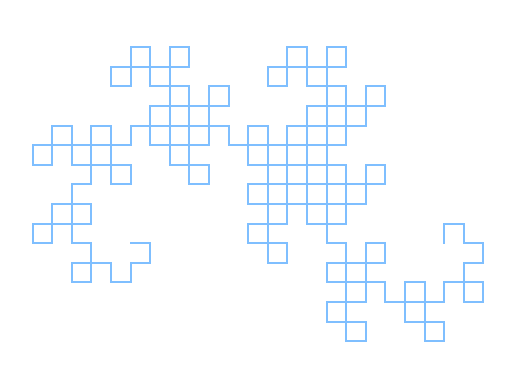
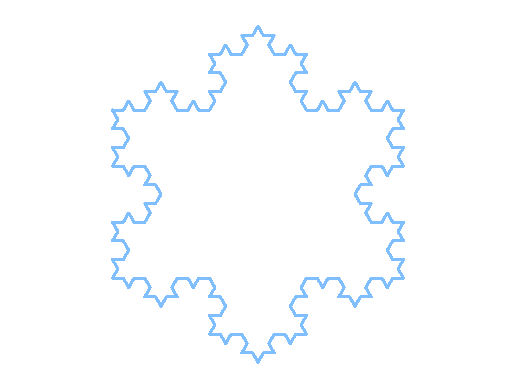
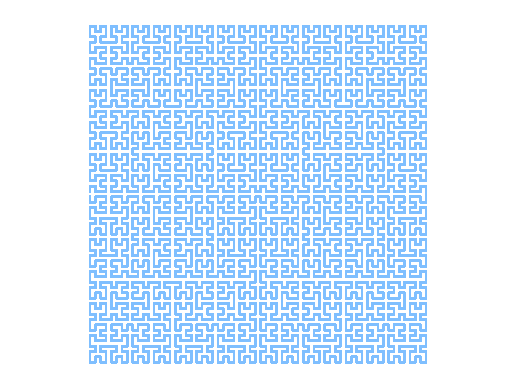

Recreate these plots in Python, in order.
#!/usr/bin/python3

"""FRACTALS: LINDENMAYER SYSTEM"""


import numpy as np
import matplotlib.pyplot as plt


PRECISION = np.float32


def calc_rot_matrix(angle):
    """
    Input:

    angle -- integer or float number
          -- rotation angle in radians
          -- positive number gives counter-clockwise direction of rotation (turns left)
          -- negative number gives clockwise direction of rotation (turns right)


    Returns 2x2 numpy array of floats, a 2D rotation matrix.
    """

    return np.array([[np.cos(angle), -np.sin(angle)],
                     [np.sin(angle), np.cos(angle)]], dtype=PRECISION)


def generate_pattern(lvl, states, rewrite_rules):
    """
    Inputs:

    lvl -- integer number
        -- the number of times (iterations) rewrite rules will be applied

    states -- string, the initial state (axiom) of the system

    rewrite_rules -- dictionary
                  -- keys (character) -> symbols
                  -- values (string) -> replacement rules


    Returns string of symbols.
    """

    # In each iteration: check every character in states, replace valid symbol
    # with rewrite rule or copy character, and update states
    for _ in range(lvl + 1):
        states = ''.join([rewrite_rules.get(symbol, symbol) for symbol in states])

    # Clean states form rewrite rule flags/symbols
    drawing_rules = 'F+-'
    states = ''.join([symbol for symbol in states if symbol in drawing_rules])

    return states


def generate_points(alpha, theta, length, states):
    """
    Inputs:

    alpha -- integer or float number
          -- angle (in degrees) between the positive x axis
             and initial displacement vector

    theta -- integer or float number
          -- angle (in degrees) of a single rotation

    length -- integer or float number
           -- length of a displacement vector for one step

    states -- string of symbols


    Retrurns numpy array of coordinates of points on a plane.


    Notes:

    -- Initial displacement vector starting point is allways
       in the origin of the coordinate system.

    -- Only character F in states (alphabet) generates a new point.
    """

    # Convert angles from degrees to radians
    alpha = np.radians(alpha)
    theta = np.radians(theta)

    # Displacement vector, 2x1 numpy array
    vec = np.array([[np.cos(alpha)], [np.sin(alpha)]], dtype=PRECISION)
    vec_len = np.sqrt(vec[0] ** 2 + vec[1] ** 2)
    vec = vec / vec_len * length

    # Rotation matrices for positive and negative angles
    rot_left = calc_rot_matrix(theta)
    rot_right = calc_rot_matrix(-theta)

    # Container to store xy components/coordinates of points on a plane
    points = np.zeros((2, states.count('F') + 1), dtype=PRECISION)

    point_index = 1

    for st in states:
        if st == '+':
            vec = np.dot(rot_right, vec)
        elif st == '-':
            vec = np.dot(rot_left, vec)
        else:
            points[:, point_index] = points[:, point_index - 1] + vec[:, 0]
            point_index += 1

    return points


def lindemayer(lvl, length, init_angle, angle, init_state,
               title='LINDENMAYER FRACTAL', color='#0080FF', **rewrite_rules):
    """
    Inputs:

    lvl -- integer number
        -- the number of times (iterations) rewrite rules will be applied

    length -- integer or float number
           -- length of a displacement vector of each step

    init_angle -- integer or float number
               -- initial angle (in degrees) measured from the positive x axis

    angle -- integer or float number
          -- angle (in degrees) of a single rotation
          -- positive number gives counter-clockwise direction of rotation (turns left)
          -- negative number gives clockwise direction of rotation (turns right)

    init_state -- string, the initial state (axiom) of the system

    title -- string, title of the plot

    color -- string, valid matplotlib color

    rewrite_rules -- keyword arguments
                  -- keys (character) hold flags/symbols
                  -- values (string) hold rules for production/replacement


    Displays the plot of calculated sequence of points.


    This function does not return any value.
    """

    states = generate_pattern(lvl, init_state, rewrite_rules)
    points = generate_points(init_angle, angle, length, states)

    plt.figure(num=title, facecolor='white')

    plt.axis('equal')
    plt.axis('off')

    plot_options = {
        'color': color,
        'alpha': 0.5,
        'linestyle': '-',
        'linewidth': 1.3,
        'marker': '',
        'antialiased': False,
    }

    plt.plot(points[0, :], points[1, :], **plot_options)
    plt.show()


def heighway_dragon(lvl, length=1, init_angle=0, angle=90):
    lindemayer(lvl, length, init_angle, angle, 'FX', 'HEIGHWAY DRAGON',
               X='X+YF+', Y='-FX-Y')


def twin_dragon(lvl, length=1, init_angle=0, angle=90):
    lindemayer(lvl, length, init_angle, angle, 'FX+FX+', 'TWIN DRAGON',
               X='X+YF', Y='FX-Y')


def tetra_dragon(lvl, length=1, init_angle=0, angle=120):
    lindemayer(lvl, length, init_angle, angle, 'F', 'TETRA DRAGON',
               F='F+F-F')


def levy_dragon(lvl, length=1, init_angle=90, angle=45):
    lindemayer(lvl, length, init_angle, angle, 'F', 'LEVY DRAGON',
               F='+F--F+')


def koch_snowflake(lvl, length=1, init_angle=0, angle=60):
    lindemayer(lvl, length, init_angle, angle, 'F++F++F', 'KOCH SNOWFLAKE',
               F='F-F++F-F')


def koch_curve(lvl, length=1, init_angle=0, angle=90):
    lindemayer(lvl, length, init_angle, angle, 'F+F+F+F', 'KOCH CURVE',
               F='F+F-F-FF+F+F-F')


def sierpinski_triangle(lvl, length=1, init_angle=0, angle=120):
    lindemayer(lvl, length, init_angle, angle, 'F+F+F', 'SIERPINSKI TRIANGLE',
               F='F+F-F-F+F')


def hilbert_curve(lvl, length=1, init_angle=0, angle=90):
    lindemayer(lvl, length, init_angle, angle, 'X', 'HILBERT CURVE',
               X='-YF+XFX+FY-', Y='+XF-YFY-FX+')


def moor_curve(lvl, length=1, init_angle=0, angle=90):
    lindemayer(lvl, length, init_angle, angle, 'XFX+F+XFX', 'MOOR CURVE',
               X='-YF+XFX+FY-', Y='+XF-YFY-FX+')


def peano_curve(lvl, length=1, init_angle=0, angle=90):
    lindemayer(lvl, length, init_angle, angle, 'X', 'PEANO CURVE',
               X='XFYFX+F+YFXFY-F-XFYFX', Y='YFXFY-F-XFYFX+F+YFXFY')


def tiles(lvl, length=1, init_angle=0, angle=90):
    lindemayer(lvl, length, init_angle, angle, 'F+F+F+F', 'TILES',
               F='FF+F-F+F+FF')


def pentadendryt(lvl, length=2, init_angle=0, angle=72):
    lindemayer(lvl, length, init_angle, angle, 'F', 'PENTADENDRYT',
               F='F+F-F--F+F+F')


if __name__ == '__main__':
    heighway_dragon(7)
    # twin_dragon(10)
    # tetra_dragon(6)
    # levy_dragon(13)
    koch_snowflake(2)
    # koch_curve(2)
    # sierpinski_triangle(5)
    # hilbert_curve(5)
    moor_curve(4)
    # peano_curve(3)
    # tiles(2)
    # pentadendryt(4)
